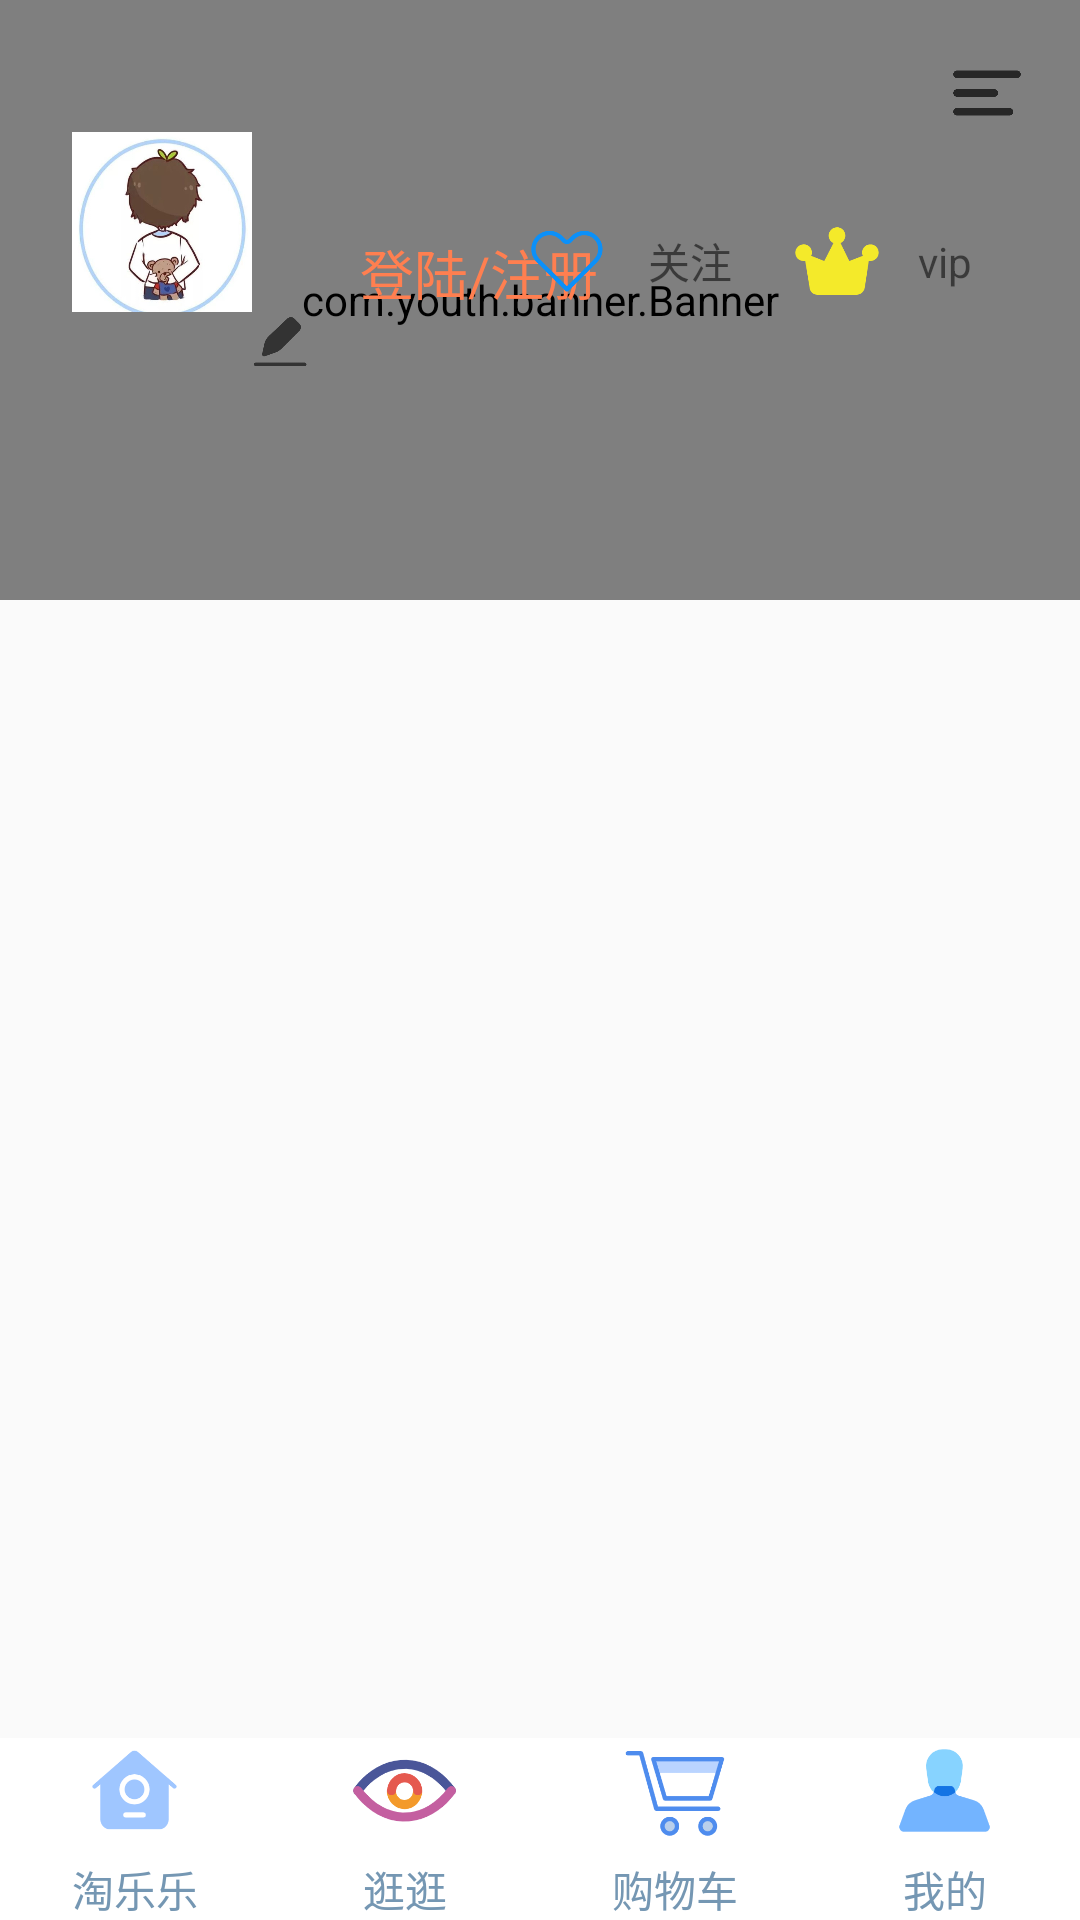

The Android layout XML behind this screen, and the referenced resources:
<!-- AndroidManifest.xml: application theme AppTheme -->
<!-- res/layout/activity_personal.xml -->
<?xml version="1.0" encoding="utf-8"?>
<androidx.drawerlayout.widget.DrawerLayout xmlns:android="http://schemas.android.com/apk/res/android"
    xmlns:app="http://schemas.android.com/apk/res-auto"
    xmlns:tools="http://schemas.android.com/tools"
    android:id="@+id/drawer_layout"
    android:layout_width="match_parent"
    android:layout_height="match_parent"
    app:layout_constraintBottom_toBottomOf="parent"
    app:layout_constraintEnd_toEndOf="parent"
    app:layout_constraintHorizontal_bias="0.0"
    app:layout_constraintStart_toStartOf="parent"
    app:layout_constraintTop_toTopOf="parent"
    app:layout_constraintVertical_bias="0.0"
    tools:context=".activists.PersonalActivity">

    <androidx.constraintlayout.widget.ConstraintLayout
        android:layout_width="match_parent"
        android:layout_height="match_parent">

        <com.youth.banner.Banner
            android:id="@+id/banner_person"
            android:layout_width="match_parent"
            android:layout_height="200dp"
            app:image_scale_type="fit_xy"
            app:layout_constraintEnd_toEndOf="parent"
            app:layout_constraintStart_toStartOf="parent"
            app:layout_constraintTop_toTopOf="parent" />
        <ImageView
            android:id="@+id/img_touxiang"
            android:layout_width="60dp"
            android:layout_height="60dp"
            android:layout_marginStart="24dp"
            android:layout_marginTop="44dp"
            android:scaleType="fitXY"
            app:layout_constraintStart_toStartOf="parent"
            app:layout_constraintTop_toTopOf="parent"
            app:srcCompat="@drawable/touxiang" />

        <ImageView
            android:id="@+id/img_shezhi"
            android:layout_width="30dp"
            android:layout_height="30dp"
            android:layout_marginTop="16dp"
            android:layout_marginEnd="16dp"
            app:layout_constraintEnd_toEndOf="parent"
            app:layout_constraintTop_toTopOf="parent"
            app:srcCompat="@drawable/caidan" />

        <TextView
            android:id="@+id/td_dologin"
            android:layout_width="wrap_content"
            android:layout_height="wrap_content"
            android:layout_marginStart="36dp"
            android:text="@string/dologin"
            android:textColor="@color/coral"
            android:textSize="18dp"
            android:visibility="visible"
            app:layout_constraintBottom_toBottomOf="@+id/img_touxiang"
            app:layout_constraintStart_toEndOf="@+id/img_touxiang" />

        <TextView
            android:id="@+id/td_name"
            android:layout_width="wrap_content"
            android:layout_height="wrap_content"
            android:layout_marginStart="36dp"
            android:text="@string/name"
            android:textColor="@color/coral"
            android:textSize="18dp"
            android:textStyle="bold"
            android:visibility="gone"
            app:layout_constraintStart_toEndOf="@+id/img_touxiang"
            app:layout_constraintTop_toTopOf="@+id/img_touxiang" />

        <TextView
            android:id="@+id/td_qianming"
            android:layout_width="wrap_content"
            android:layout_height="wrap_content"
            android:hint="点击设置签名..."
            android:visibility="gone"
            app:layout_constraintBottom_toBottomOf="@+id/img_touxiang"
            app:layout_constraintStart_toStartOf="@+id/td_name" />

        <GridView
            android:id="@+id/grid_geren"
            android:layout_width="match_parent"
            android:layout_height="60dp"
            android:layout_marginTop="32dp"
            android:columnWidth="156px"
            android:horizontalSpacing="5px"
            android:numColumns="5"
            android:stretchMode="columnWidth"
            android:verticalSpacing="5px"
            app:layout_constraintStart_toStartOf="parent"
            app:layout_constraintTop_toBottomOf="@+id/img_touxiang" />

        <ListView
            android:id="@+id/list_geren"
            android:layout_width="414dp"
            android:layout_height="437dp"
            android:layout_marginTop="16dp"
            android:dividerHeight="4dp"
            app:layout_constraintStart_toStartOf="parent"
            app:layout_constraintTop_toBottomOf="@+id/grid_geren" />

        <ImageView
            android:id="@+id/img_qianming"
            android:layout_width="20dp"
            android:layout_height="20dp"
            app:layout_constraintStart_toEndOf="@+id/td_qianming"
            app:layout_constraintTop_toTopOf="@+id/td_qianming"
            app:srcCompat="@drawable/qianming"
            tools:visibility="gone" />

        <Button
            android:id="@+id/bt_quit"
            android:layout_width="400dp"
            android:layout_height="45dp"
            android:layout_marginTop="16dp"
            android:background="@drawable/buttonshape"
            android:text="@string/tuichu"
            android:textSize="18dp"
            android:visibility="gone"
            app:layout_constraintBottom_toTopOf="@+id/include"
            app:layout_constraintEnd_toEndOf="parent"
            app:layout_constraintStart_toStartOf="parent"
            app:layout_constraintTop_toBottomOf="@+id/list_geren" />

        <include
            android:id="@+id/include"
            layout="@layout/daohang_layout"
            android:layout_width="wrap_content"
            android:layout_height="wrap_content"
            app:layout_constraintBottom_toBottomOf="parent"
            app:layout_constraintStart_toStartOf="parent" />

        <ImageView
            android:id="@+id/imageView2"
            android:layout_width="30dp"
            android:layout_height="30dp"
            android:layout_marginTop="72dp"
            android:layout_marginEnd="156dp"
            android:src="@drawable/guanzhu"
            app:layout_constraintEnd_toEndOf="parent"
            app:layout_constraintTop_toTopOf="parent" />

        <ImageView
            android:id="@+id/imageView4"
            android:layout_width="30dp"
            android:layout_height="30dp"
            android:layout_marginStart="20dp"
            android:src="@drawable/vip_on"
            app:layout_constraintStart_toEndOf="@+id/textView13"
            app:layout_constraintTop_toTopOf="@+id/imageView2" />

        <TextView
            android:id="@+id/textView13"
            android:layout_width="wrap_content"
            android:layout_height="wrap_content"
            android:layout_marginStart="12dp"
            android:text="关注"
            app:layout_constraintBottom_toBottomOf="@+id/imageView2"
            app:layout_constraintStart_toEndOf="@+id/imageView2"
            app:layout_constraintTop_toTopOf="@+id/imageView2" />

        <TextView
            android:id="@+id/textView14"
            android:layout_width="wrap_content"
            android:layout_height="wrap_content"
            android:layout_marginStart="12dp"
            android:text="vip"
            app:layout_constraintBottom_toBottomOf="@+id/imageView4"
            app:layout_constraintStart_toEndOf="@+id/imageView4"
            app:layout_constraintTop_toTopOf="@+id/imageView4" />

    </androidx.constraintlayout.widget.ConstraintLayout>

    <ListView
        android:id="@+id/right_drawer"
        android:layout_width="200dp"
        android:layout_height="wrap_content"

        android:layout_gravity="end"
        android:background="@drawable/retangle"
        android:choiceMode="singleChoice"
        android:dividerHeight="1dp" />

</androidx.drawerlayout.widget.DrawerLayout>
<!-- res/layout/daohang_layout.xml (included above) -->
<?xml version="1.0" encoding="utf-8"?>
<LinearLayout xmlns:android="http://schemas.android.com/apk/res/android"
    xmlns:app="http://schemas.android.com/apk/res-auto"
    android:layout_width="match_parent"
    android:layout_height="60dp"
    android:background="#FFFFFF"
    app:layout_constraintStart_toStartOf="parent"
    app:layout_constraintTop_toBottomOf="@+id/relativeLayout">
    
    <RelativeLayout
        android:id="@+id/first_layout"
        android:layout_width="0dp"
        android:layout_height="match_parent"
        android:layout_weight="1">

        <LinearLayout
            android:layout_width="match_parent"
            android:layout_height="wrap_content"
            android:layout_centerVertical="true"
            android:orientation="vertical">

            <ImageView
                android:id="@+id/first_image"
                android:layout_width="35dp"
                android:layout_height="35dp"
                android:layout_gravity="center_horizontal"
                android:src="@drawable/first" />

            <TextView
                android:id="@+id/first_text"
                android:layout_width="wrap_content"
                android:layout_height="wrap_content"
                android:layout_gravity="center_horizontal"
                android:layout_marginTop="5dp"
                android:text="淘乐乐"
                android:textColor="#7597B3" />
        </LinearLayout>
    </RelativeLayout>

    <RelativeLayout
        android:id="@+id/second_layout"
        android:layout_width="0dp"
        android:layout_height="match_parent"
        android:layout_weight="1">

        <LinearLayout
            android:layout_width="match_parent"
            android:layout_height="wrap_content"
            android:layout_centerVertical="true"
            android:orientation="vertical">

            <ImageView
                android:id="@+id/second_image"
                android:layout_width="35dp"
                android:layout_height="35dp"
                android:layout_gravity="center_horizontal"
                android:src="@drawable/second" />

            <TextView
                android:id="@+id/second_text"
                android:layout_width="wrap_content"
                android:layout_height="wrap_content"
                android:layout_gravity="center_horizontal"
                android:layout_marginTop="5dp"
                android:text="逛逛"
                android:textColor="#7597B3" />
        </LinearLayout>
    </RelativeLayout>

    <RelativeLayout
        android:id="@+id/third_layout"
        android:layout_width="0dp"
        android:layout_height="match_parent"
        android:layout_weight="1">

        <LinearLayout
            android:layout_width="match_parent"
            android:layout_height="wrap_content"
            android:layout_centerVertical="true"
            android:orientation="vertical">

            <ImageView
                android:id="@+id/third_image"
                android:layout_width="35dp"
                android:layout_height="35dp"
                android:layout_gravity="center_horizontal"
                android:src="@drawable/third" />

            <TextView
                android:id="@+id/third_text"
                android:layout_width="wrap_content"
                android:layout_height="wrap_content"
                android:layout_gravity="center_horizontal"
                android:layout_marginTop="5dp"
                android:text="购物车"
                android:textColor="#7597B3" />
        </LinearLayout>
    </RelativeLayout>

    <RelativeLayout
        android:id="@+id/fourth_layout"
        android:layout_width="0dp"
        android:layout_height="match_parent"
        android:layout_weight="1">

        <LinearLayout
            android:layout_width="match_parent"
            android:layout_height="wrap_content"
            android:layout_centerVertical="true"
            android:orientation="vertical">

            <ImageView
                android:id="@+id/fourth_image"
                android:layout_width="35dp"
                android:layout_height="35dp"
                android:layout_gravity="center_horizontal"
                android:src="@drawable/fourth" />

            <TextView
                android:id="@+id/fourth_text"
                android:layout_width="wrap_content"
                android:layout_height="wrap_content"
                android:layout_gravity="center_horizontal"
                android:layout_marginTop="5dp"
                android:text="我的"
                android:textColor="#7597B3" />
        </LinearLayout>
    </RelativeLayout>
</LinearLayout>
<!-- resources referenced by this layout -->
<resources>
  <color name="coral">#FF7F50</color>
  <!-- drawable buttonshape (drawable) -->
  <?xml version="1.0" encoding="utf-8"?>
  <shape xmlns:android="http://schemas.android.com/apk/res/android"
      android:shape="rectangle">
  
      <solid android:color="@color/bg_color"></solid>
      <corners android:radius="15dp"></corners>
  
  </shape>
  <!-- drawable caidan: png bitmap (drawable, 4389 bytes) -->
  <!-- drawable first: png bitmap (drawable, 5774 bytes) -->
  <!-- drawable fourth: png bitmap (drawable, 5200 bytes) -->
  <!-- drawable guanzhu: png bitmap (drawable, 5578 bytes) -->
  <!-- drawable qianming: png bitmap (drawable, 4011 bytes) -->
  <!-- drawable retangle (drawable) -->
  <?xml version="1.0" encoding="utf-8"?>
  <shape xmlns:android="http://schemas.android.com/apk/res/android"
      android:shape="rectangle">
  
      <solid android:color="@color/gainsboro"></solid>
      <corners android:radius="10dp"></corners>
  
  </shape>
  <!-- drawable second: png bitmap (drawable, 9122 bytes) -->
  <!-- drawable third: png bitmap (drawable, 8141 bytes) -->
  <!-- drawable touxiang: jpg bitmap (drawable, 21679 bytes) -->
  <!-- drawable vip_on: png bitmap (drawable, 6108 bytes) -->
  <string name="dologin">登陆/注册</string>
  <string name="name">昵称</string>
  <string name="tuichu">退出登录</string>
  <style name="AppTheme" parent="Theme.AppCompat.Light.NoActionBar">
          
          <item name="colorPrimary">@color/colorPrimary</item>
          <item name="colorPrimaryDark">@color/colorPrimaryDark</item>
          <item name="colorAccent">@color/colorAccent</item>
      </style>
  <color name="bg_color">#EDEDED</color>
  <color name="gainsboro">#DCDCDC</color>
  <color name="colorPrimary">#6200EE</color>
  <color name="colorPrimaryDark">#3700B3</color>
  <color name="colorAccent">#03DAC5</color>
</resources>
